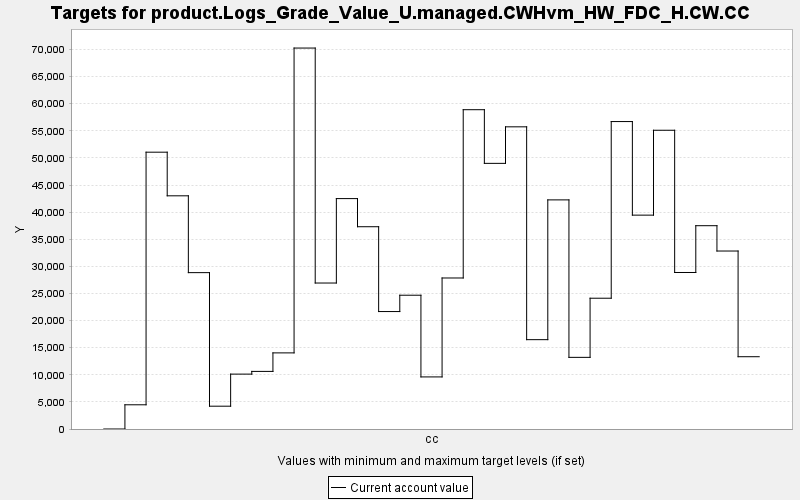

The table this chart was drawn from, first rows:
TARGET, PERIOD, YEAR, PERIODWIDTH, MINIMUM, MAXIMUM, MINWEIGHT, MAXWEIGHT, CURRENT, SUMMARY
product.Logs_Grade_Value_U.managed.CWHvm…, 0, 0, 10.0, 0.0, 10000, 1.0, 1.0, 0.0, 0.0
product.Logs_Grade_Value_U.managed.CWHvm…, 1, 10, 10.0, 0.0, 10000, 1.0, 1.0, 4466, 0.0
product.Logs_Grade_Value_U.managed.CWHvm…, 2, 20, 10.0, 0.0, 10000, 1.0, 1.0, 51058, 0.0
product.Logs_Grade_Value_U.managed.CWHvm…, 3, 30, 10.0, 0.0, 10000, 1.0, 1.0, 43011, 0.0
product.Logs_Grade_Value_U.managed.CWHvm…, 4, 40, 10.0, 0.0, 10000, 1.0, 1.0, 28841, 0.0
product.Logs_Grade_Value_U.managed.CWHvm…, 5, 50, 10.0, 0.0, 10000, 1.0, 1.0, 4207, 0.0
product.Logs_Grade_Value_U.managed.CWHvm…, 6, 60, 10.0, 0.0, 10000, 1.0, 1.0, 10124, 0.0
product.Logs_Grade_Value_U.managed.CWHvm…, 7, 70, 10.0, 0.0, 10000, 1.0, 1.0, 10625, 0.0
product.Logs_Grade_Value_U.managed.CWHvm…, 8, 80, 10.0, 0.0, 10000, 1.0, 1.0, 14039, 0.0
product.Logs_Grade_Value_U.managed.CWHvm…, 9, 90, 10.0, 0.0, 10000, 1.0, 1.0, 70265, 0.0
product.Logs_Grade_Value_U.managed.CWHvm…, 10, 100, 10.0, 0.0, 10000, 1.0, 1.0, 26925, 0.0
product.Logs_Grade_Value_U.managed.CWHvm…, 11, 110, 10.0, 0.0, 10000, 1.0, 1.0, 42497, 0.0
product.Logs_Grade_Value_U.managed.CWHvm…, 12, 120, 10.0, 0.0, 10000, 1.0, 1.0, 37309, 0.0
product.Logs_Grade_Value_U.managed.CWHvm…, 13, 130, 10.0, 0.0, 10000, 1.0, 1.0, 21664, 0.0
product.Logs_Grade_Value_U.managed.CWHvm…, 14, 140, 10.0, 0.0, 10000, 1.0, 1.0, 24676, 0.0
product.Logs_Grade_Value_U.managed.CWHvm…, 15, 150, 10.0, 0.0, 10000, 1.0, 1.0, 9607, 0.0
product.Logs_Grade_Value_U.managed.CWHvm…, 16, 160, 10.0, 0.0, 10000, 1.0, 1.0, 27855, 0.0
product.Logs_Grade_Value_U.managed.CWHvm…, 17, 170, 10.0, 0.0, 10000, 1.0, 1.0, 58894, 0.0
product.Logs_Grade_Value_U.managed.CWHvm…, 18, 180, 10.0, 0.0, 10000, 1.0, 1.0, 48997, 0.0
product.Logs_Grade_Value_U.managed.CWHvm…, 19, 190, 10.0, 0.0, 10000, 1.0, 1.0, 55735, 0.0
product.Logs_Grade_Value_U.managed.CWHvm…, 20, 200, 10.0, 0.0, 10000, 1.0, 1.0, 16479, 0.0
product.Logs_Grade_Value_U.managed.CWHvm…, 21, 210, 10.0, 0.0, 10000, 1.0, 1.0, 42259, 0.0
product.Logs_Grade_Value_U.managed.CWHvm…, 22, 220, 10.0, 0.0, 10000, 1.0, 1.0, 13215, 0.0
product.Logs_Grade_Value_U.managed.CWHvm…, 23, 230, 10.0, 0.0, 10000, 1.0, 1.0, 24121, 0.0
product.Logs_Grade_Value_U.managed.CWHvm…, 24, 240, 10.0, 0.0, 10000, 1.0, 1.0, 56707, 0.0
product.Logs_Grade_Value_U.managed.CWHvm…, 25, 250, 10.0, 0.0, 10000, 1.0, 1.0, 39447, 0.0
product.Logs_Grade_Value_U.managed.CWHvm…, 26, 260, 10.0, 0.0, 10000, 1.0, 1.0, 55103, 0.0
product.Logs_Grade_Value_U.managed.CWHvm…, 27, 270, 10.0, 0.0, 10000, 1.0, 1.0, 28868, 0.0
product.Logs_Grade_Value_U.managed.CWHvm…, 28, 280, 10.0, 0.0, 10000, 1.0, 1.0, 37498, 0.0
product.Logs_Grade_Value_U.managed.CWHvm…, 29, 290, 10.0, 0.0, 10000, 1.0, 1.0, 32828, 0.0
product.Logs_Grade_Value_U.managed.CWHvm…, 30, 300, 10.0, 0.0, 10000, 1.0, 1.0, 13332, 0.0
